Run: headless pygame with SDL's dummy video driver; simulated clock (each Clock.tick advances the game by its frame time, no real sleeping); random seed 0; keys injected as events and as key.get_pressed() state; mouse plan: one left click at the window centre at the start of phase 2, then a move to the lower-right quarter at the start of phase 3.
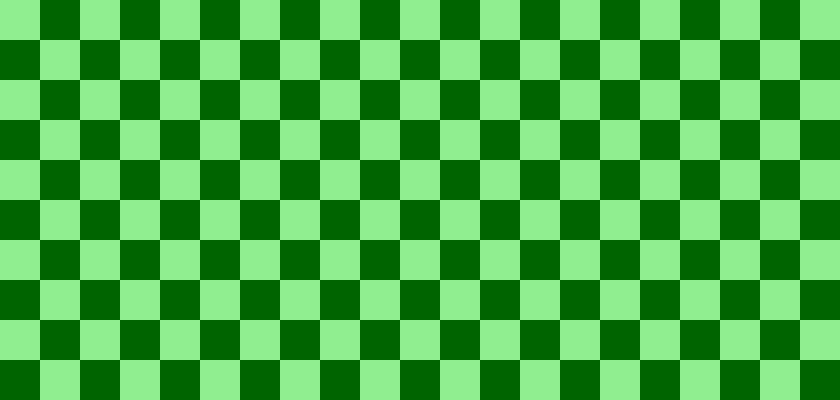
Frame 1 of 4 · flips 1–60 · no input
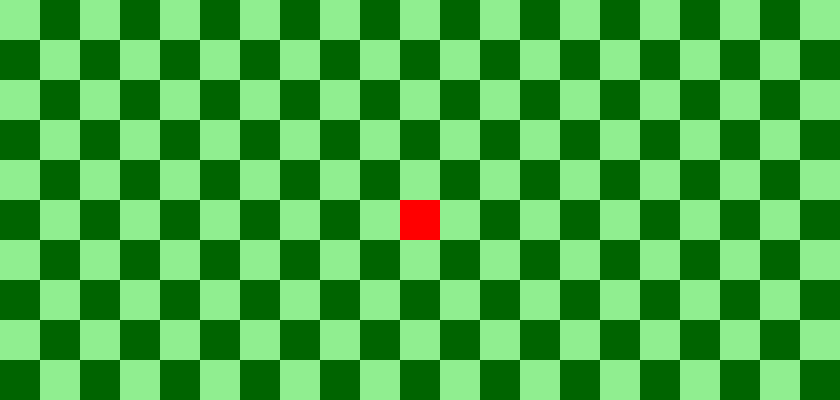
Frame 2 of 4 · flips 61–180 · clicked the window centre · tapped SPACE, RETURN · held RIGHT (→), D
Frame 3 of 4 · flips 181–300 · moved the mouse to the lower-right quarter · held DOWN (↓), S · screen unchanged from frame 2, image omitted
Frame 4 of 4 · flips 301–420 · held LEFT (←), A, UP (↑), W · screen unchanged from frame 3, image omitted

The pygame program that drew these frames:

import pygame

pygame.init()
m = 10
n = 21
initial_width = n * 40
initial_height = m * 40
color_light_green = (144, 238, 144)
color_dark_green = (0, 100, 0)
color_red = (255, 0, 0)

screen = pygame.display.set_mode((initial_width, initial_height), pygame.RESIZABLE)
pygame.display.set_caption("The Art of Violence")

def get_square_from_click(mouse_pos):
    x, y = mouse_pos
    width, height = screen.get_size()
    square_width = width // n
    square_height = height // m
    column = x // square_width
    row = y // square_height
    return row, column

def draw_board(selected_square=None):
    width, height = screen.get_size()
    square_width = width // n
    square_height = height // m
    
    for row in range(m):
        for column in range(n):
            if (row + column) % 2 == 0:
                color = color_light_green
            else:
                color = color_dark_green
            
            if selected_square and (row, column) == selected_square:
                color = color_red
            
            pygame.draw.rect(screen, color, 
                           (column * square_width, row * square_height, square_width, square_height))

running = True
selected_square = None
fullscreen = False
current_size = [initial_width, initial_height]
resizing = False

while running:
    for event in pygame.event.get():
        if event.type == pygame.QUIT:
            running = False
            
        elif event.type == pygame.MOUSEBUTTONDOWN:
            if event.button == 1:
                mouse_position = pygame.mouse.get_pos()
                selected_square = get_square_from_click(mouse_position)
                print(f"Selected square: row {selected_square[0]}, column {selected_square[1]}")
                
        elif event.type == pygame.VIDEORESIZE:
            resizing = True
            current_size = [event.w, event.h]
            
        elif event.type == pygame.KEYDOWN:
            if event.key == pygame.K_f:
                fullscreen = not fullscreen
                if fullscreen:
                    screen = pygame.display.set_mode((0, 0), pygame.FULLSCREEN)
                    current_size = screen.get_size()  
                else:
                    screen = pygame.display.set_mode(current_size, pygame.RESIZABLE)
    
    if resizing:
        screen = pygame.display.set_mode(current_size, pygame.RESIZABLE)
        resizing = False
    
    screen.fill((0, 0, 0))
    draw_board(selected_square)
    pygame.display.flip()

pygame.quit()
